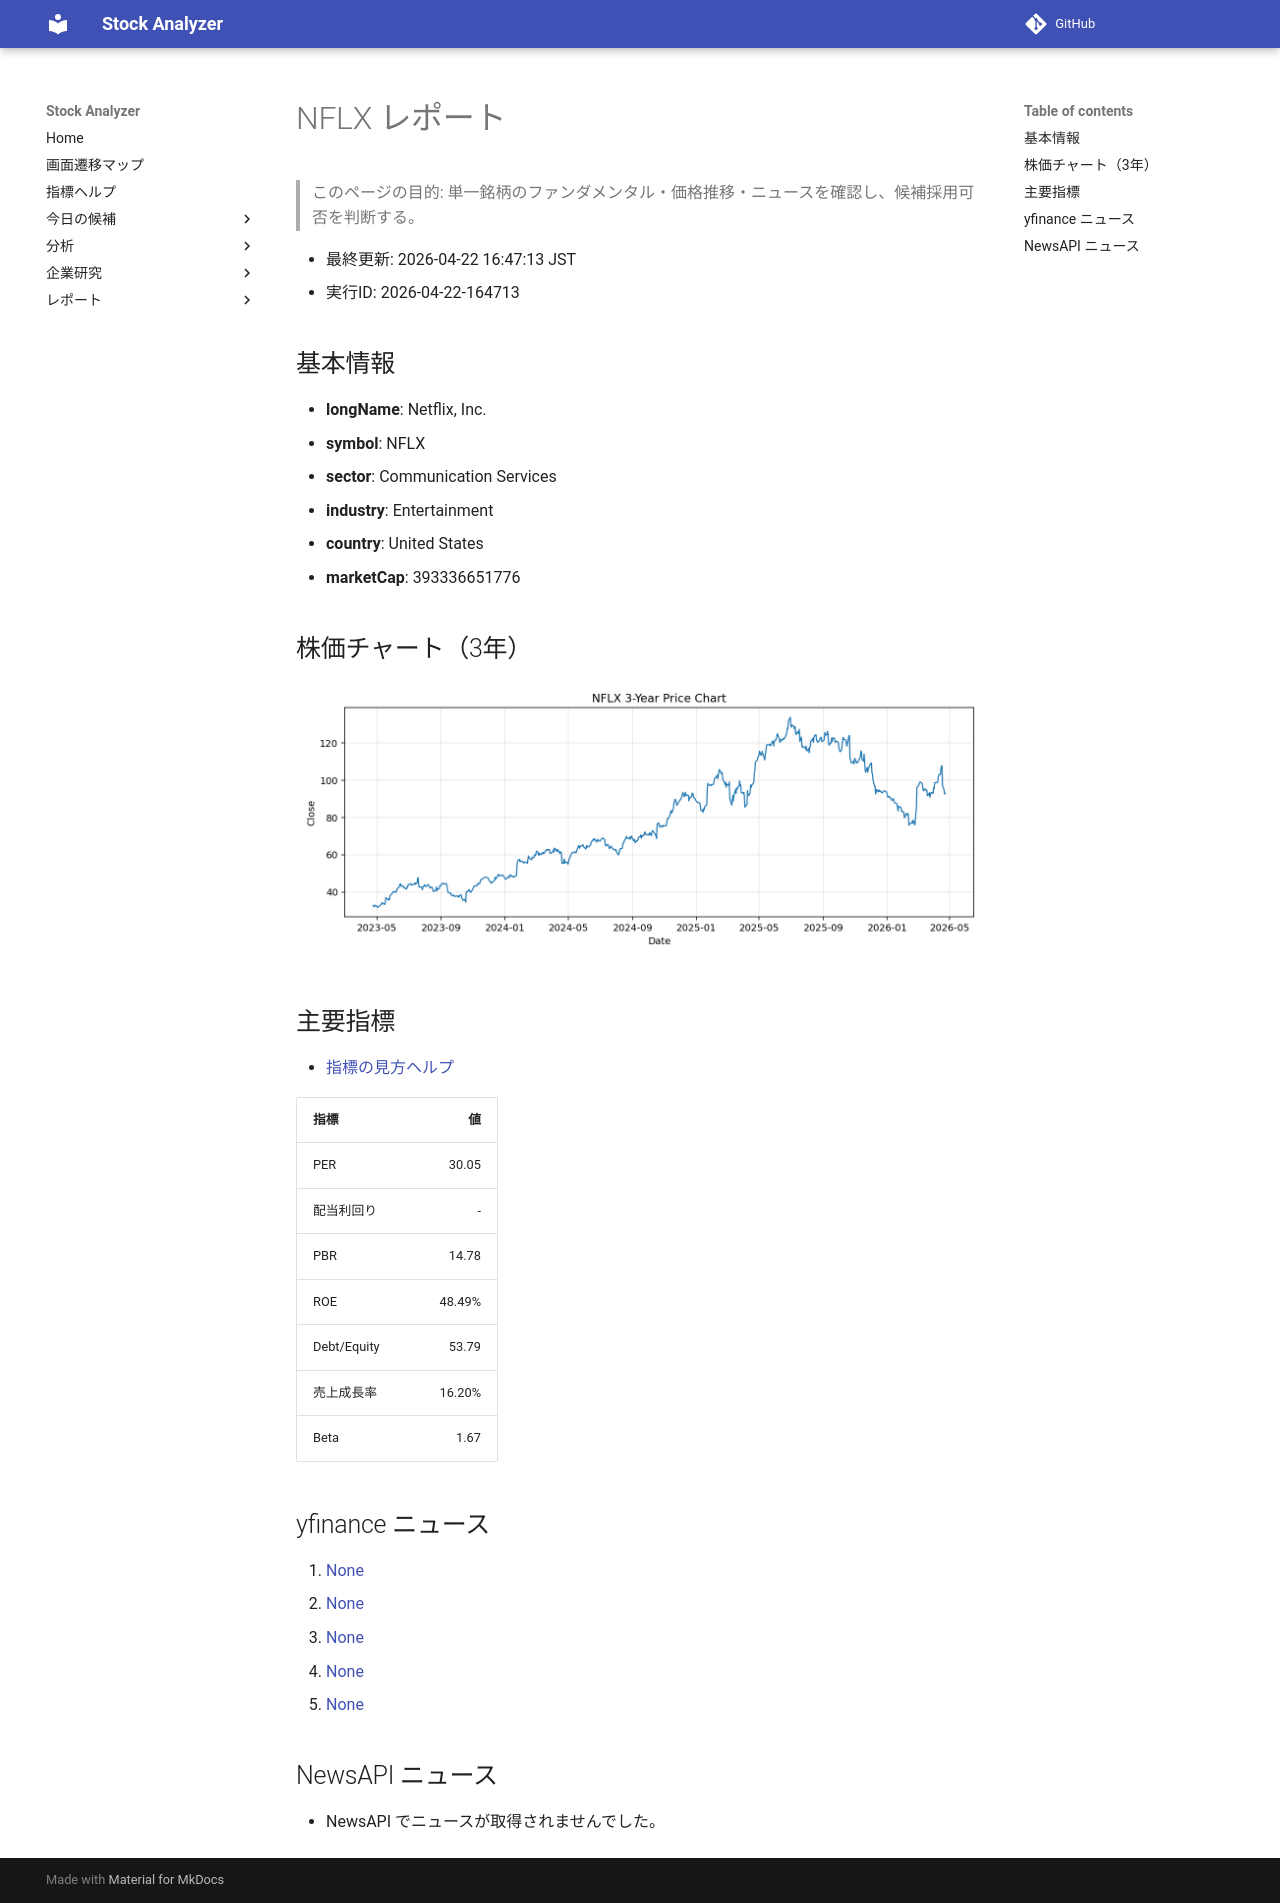

repository: Yumi-note/Making-APP · page: reports/2026-04-22/164713/NFLX/index.html · generator: mkdocs

# NFLX レポート

> このページの目的: 単一銘柄のファンダメンタル・価格推移・ニュースを確認し、候補採用可否を判断する。

- 最終更新: 2026-04-22 16:47:13 JST
- 実行ID: 2026-04-22-164713

## 基本情報

- **longName**: Netflix, Inc.
- **symbol**: NFLX
- **sector**: Communication Services
- **industry**: Entertainment
- **country**: United States
- **marketCap**: 393336651776

## 株価チャート（3年）

![NFLX 3-year price chart](NFLX_3y.png)

## 主要指標

- [指標の見方ヘルプ](../../../../indicators.md)

| 指標 | 値 |
|---|---:|
| PER | 30.05 |
| 配当利回り | - |
| PBR | 14.78 |
| ROE | 48.49% |
| Debt/Equity | 53.79 |
| 売上成長率 | 16.20% |
| Beta | 1.67 |

## yfinance ニュース

1. [None](None)
2. [None](None)
3. [None](None)
4. [None](None)
5. [None](None)

## NewsAPI ニュース

- NewsAPI でニュースが取得されませんでした。
